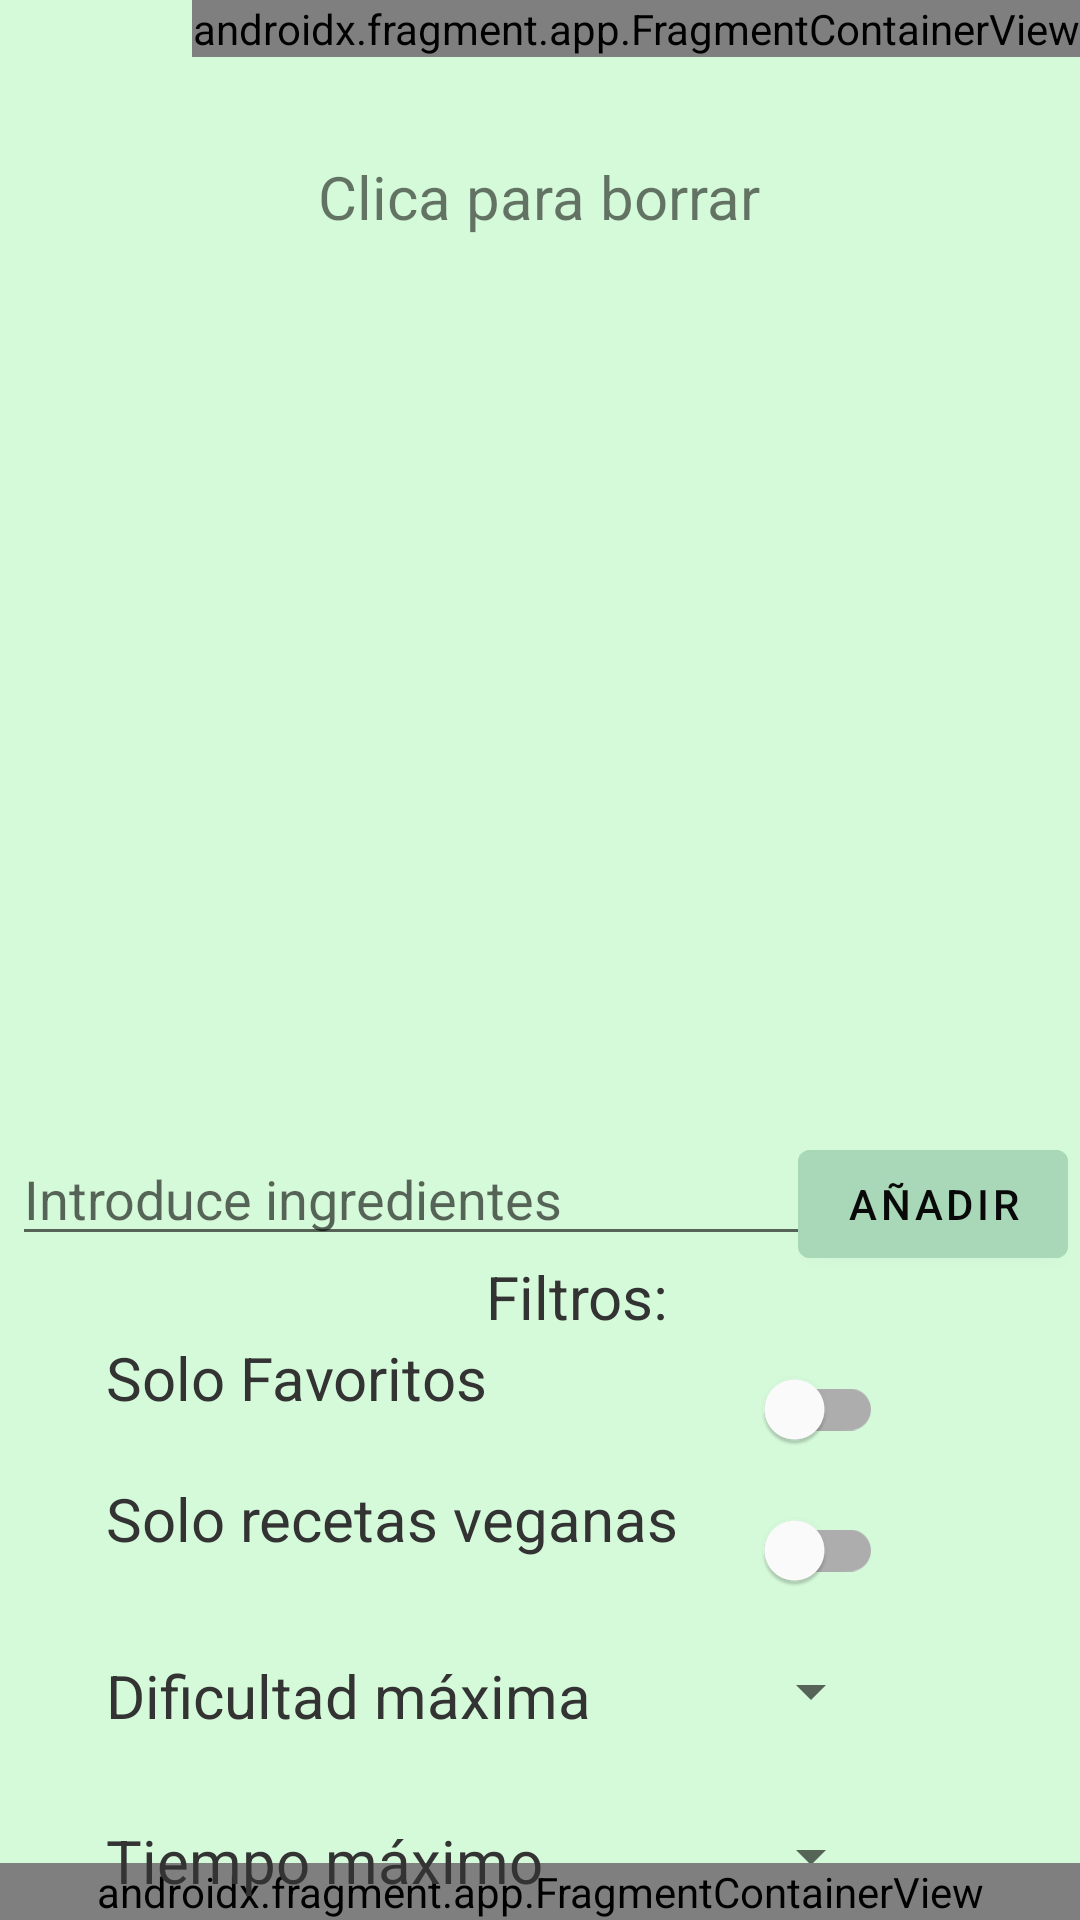

Reconstruct the res/layout file that produces this screen, plus the resources it refers to.
<!-- AndroidManifest.xml: application theme Theme.Mi_nevera_app -->
<!-- res/layout/activity_my_ingredients.xml -->
<?xml version="1.0" encoding="utf-8"?>
<androidx.constraintlayout.widget.ConstraintLayout xmlns:android="http://schemas.android.com/apk/res/android"
    xmlns:app="http://schemas.android.com/apk/res-auto"
    xmlns:tools="http://schemas.android.com/tools"
    android:id="@+id/Screen"
    android:layout_width="match_parent"
    android:layout_height="match_parent"
    android:background="@color/background"
    tools:context=".MyIngredients">

    <androidx.recyclerview.widget.RecyclerView
        android:id="@+id/rvIngredients"
        android:layout_width="match_parent"
        android:layout_height="297dp"
        app:layout_constraintBottom_toBottomOf="parent"
        app:layout_constraintEnd_toEndOf="parent"
        app:layout_constraintHorizontal_bias="0.0"
        app:layout_constraintStart_toStartOf="parent"
        app:layout_constraintTop_toBottomOf="@+id/tvInstructions"
        app:layout_constraintVertical_bias="0.0" />

    <TextView
        android:id="@+id/tvInstructions"
        android:layout_width="wrap_content"
        android:layout_height="wrap_content"
        android:layout_marginTop="52dp"
        android:maxLines="1"
        android:singleLine="true"
        android:text="Clica para borrar"
        android:textSize="20sp"
        app:layout_constraintEnd_toEndOf="parent"
        app:layout_constraintHorizontal_bias="0.498"
        app:layout_constraintStart_toStartOf="parent"
        app:layout_constraintTop_toTopOf="parent" />

    <AutoCompleteTextView
        android:id="@+id/actvEntry"
        android:layout_width="match_parent"
        android:layout_height="wrap_content"
        android:layout_marginStart="4dp"
        android:hint="Introduce ingredientes"
        app:layout_constraintBottom_toBottomOf="parent"
        app:layout_constraintEnd_toStartOf="@+id/btAddMyIngredient"
        app:layout_constraintHorizontal_bias="0.0"
        app:layout_constraintStart_toStartOf="parent"
        app:layout_constraintTop_toBottomOf="@+id/rvIngredients"
        app:layout_constraintVertical_bias="0.006" />

    <Button
        android:id="@+id/btAddMyIngredient"
        android:layout_width="wrap_content"
        android:layout_height="wrap_content"
        android:layout_marginEnd="4dp"
        android:backgroundTint="@color/button"
        android:text="Añadir"
        android:textColor="@color/clickable_types"
        app:layout_constraintEnd_toEndOf="parent"
        app:layout_constraintTop_toTopOf="@+id/actvEntry" />

    <Button
        android:id="@+id/btRecipes"
        android:layout_width="wrap_content"
        android:layout_height="wrap_content"
        android:backgroundTint="@color/button"
        android:text="Recetas"
        android:textColor="@color/clickable_types"
        app:layout_constraintEnd_toEndOf="parent"
        app:layout_constraintHorizontal_bias="0.5"
        app:layout_constraintStart_toEndOf="@+id/btFilters"
        app:layout_constraintTop_toTopOf="@+id/btFilters" />

    <Button
        android:id="@+id/btFilters"
        android:layout_width="wrap_content"
        android:layout_height="wrap_content"
        android:backgroundTint="@color/button"
        android:text="Filtros"
        android:textColor="@color/clickable_types"
        app:layout_constraintEnd_toStartOf="@+id/btRecipes"
        app:layout_constraintHorizontal_bias="0.5"
        app:layout_constraintHorizontal_chainStyle="spread"
        app:layout_constraintStart_toStartOf="parent"
        app:layout_constraintTop_toBottomOf="@+id/rvRecipes" />

    <androidx.recyclerview.widget.RecyclerView
        android:id="@+id/rvRecipes"
        android:layout_width="match_parent"
        android:layout_height="650dp"
        app:layout_constraintEnd_toEndOf="parent"
        app:layout_constraintHorizontal_bias="1.0"
        app:layout_constraintStart_toStartOf="parent"
        app:layout_constraintTop_toBottomOf="@+id/fcSettings" />

    <androidx.fragment.app.FragmentContainerView
        android:id="@+id/fcMenu"
        android:name="com.proyecto_linkia.mi_nevera_app.MenuFragment"
        android:layout_width="match_parent"
        android:layout_height="wrap_content"
        app:layout_constraintBottom_toBottomOf="parent"
        app:layout_constraintStart_toStartOf="parent"
        tools:layout="@layout/fragment_menu" />

    <androidx.fragment.app.FragmentContainerView
        android:id="@+id/fcSettings"
        android:name="com.proyecto_linkia.mi_nevera_app.SettingsFragment"
        android:layout_width="wrap_content"
        android:layout_height="wrap_content"
        app:layout_constraintEnd_toEndOf="parent"
        app:layout_constraintTop_toTopOf="parent"
        tools:layout="@layout/fragment_settings" />

    <TextView
        android:id="@+id/tvFiltros"
        android:layout_width="wrap_content"
        android:layout_height="wrap_content"
        android:text="Filtros:"
        android:textColor="@color/no_clickable_types"
        android:textSize="20sp"
        app:layout_constraintEnd_toEndOf="parent"
        app:layout_constraintHorizontal_bias="0.542"
        app:layout_constraintStart_toStartOf="parent"
        app:layout_constraintTop_toBottomOf="@+id/actvEntry" />

    <TextView
        android:id="@+id/tvFavourite"
        android:layout_width="wrap_content"
        android:layout_height="wrap_content"
        android:text="Solo Favoritos"
        android:textColor="@color/no_clickable_types"
        android:textSize="20sp"
        app:layout_constraintEnd_toEndOf="parent"
        app:layout_constraintHorizontal_bias="0.151"
        app:layout_constraintStart_toStartOf="parent"
        app:layout_constraintTop_toBottomOf="@+id/tvFiltros" />

    <TextView
        android:id="@+id/tvVegan"
        android:layout_width="wrap_content"
        android:layout_height="wrap_content"
        android:layout_marginTop="20dp"
        android:text="@string/swVegan"
        android:textColor="@color/no_clickable_types"
        android:textSize="20sp"
        app:layout_constraintStart_toStartOf="@+id/tvFavourite"
        app:layout_constraintTop_toBottomOf="@+id/tvFavourite" />

    <TextView
        android:id="@+id/tvDifficulty"
        android:layout_width="wrap_content"
        android:layout_height="wrap_content"
        android:layout_marginTop="32dp"
        android:text="Dificultad máxima"
        android:textColor="@color/no_clickable_types"
        android:textSize="20sp"
        app:layout_constraintStart_toStartOf="@+id/tvVegan"
        app:layout_constraintTop_toBottomOf="@+id/tvVegan" />

    <TextView
        android:id="@+id/tvTime"
        android:layout_width="wrap_content"
        android:layout_height="wrap_content"
        android:layout_marginTop="28dp"
        android:text="Tiempo máximo"
        android:textColor="@color/no_clickable_types"
        android:textSize="20sp"
        app:layout_constraintStart_toStartOf="@+id/tvDifficulty"
        app:layout_constraintTop_toBottomOf="@+id/tvDifficulty" />

    <com.google.android.material.switchmaterial.SwitchMaterial
        android:id="@+id/swFavourites"
        android:layout_width="wrap_content"
        android:layout_height="wrap_content"
        android:layout_marginStart="84dp"
        app:layout_constraintStart_toEndOf="@+id/tvFavourite"
        app:layout_constraintTop_toTopOf="@+id/tvFavourite" />

    <com.google.android.material.switchmaterial.SwitchMaterial
        android:id="@+id/sVegan"
        android:layout_width="wrap_content"
        android:layout_height="wrap_content"
        app:layout_constraintStart_toStartOf="@+id/swFavourites"
        app:layout_constraintTop_toTopOf="@+id/tvVegan" />

    <Spinner
        android:id="@+id/spDifficulty"
        android:layout_width="wrap_content"
        android:layout_height="wrap_content"
        app:layout_constraintStart_toStartOf="@+id/sVegan"
        app:layout_constraintTop_toTopOf="@+id/tvDifficulty" />

    <Spinner
        android:id="@+id/spTime"
        android:layout_width="wrap_content"
        android:layout_height="wrap_content"
        app:layout_constraintStart_toStartOf="@+id/spDifficulty"
        app:layout_constraintTop_toTopOf="@+id/tvTime" />

</androidx.constraintlayout.widget.ConstraintLayout>
<!-- res/layout/fragment_menu.xml (included above) -->
<?xml version="1.0" encoding="utf-8"?>
<FrameLayout xmlns:android="http://schemas.android.com/apk/res/android"
    xmlns:tools="http://schemas.android.com/tools"
    android:layout_width="match_parent"
    android:layout_height="match_parent"
    android:background="@color/menu_background"
    tools:context=".MenuFragment">
    <androidx.appcompat.widget.LinearLayoutCompat
        android:layout_width="match_parent"
        android:layout_height="wrap_content"
        android:orientation="horizontal"
        android:weightSum="4">
        <ImageButton
            android:id="@+id/ibMyIngredients"
            android:backgroundTint="@color/menu_background"
            android:src="@drawable/ic_minus"
            android:layout_weight="1"
            android:layout_height="75dp"
            android:layout_width="75dp"/>
        <ImageButton
            android:id="@+id/ibSearch"
            android:backgroundTint="@color/menu_background"
            android:src="@drawable/ic_minus"
            android:layout_weight="1"
            android:layout_width="75dp"
            android:layout_height="75dp"/>
        <ImageButton
            android:id="@+id/ibShopingList"
            android:backgroundTint="@color/menu_background"
            android:src="@drawable/ic_add"
            android:layout_weight="1"
            android:layout_width="75dp"
            android:layout_height="75dp"/>
        <ImageButton
            android:id="@+id/ibEnterRecipe"
            android:backgroundTint="@color/menu_background"
            android:src="@drawable/ic_minus"
            android:layout_weight="1"
            android:layout_width="75dp"
            android:layout_height="75dp"/>
    </androidx.appcompat.widget.LinearLayoutCompat>

</FrameLayout>
<!-- res/layout/fragment_settings.xml (included above) -->
<?xml version="1.0" encoding="utf-8"?>
<FrameLayout xmlns:android="http://schemas.android.com/apk/res/android"
    xmlns:tools="http://schemas.android.com/tools"
    android:layout_width="wrap_content"
    android:layout_height="wrap_content"
    android:background="@color/background"
    tools:context=".SettingsFragment">

    <ImageButton
        android:id="@+id/ibSettings"
        android:layout_width="40dp"
        android:layout_height="40dp"
        android:layout_margin="5dp"
        android:src="@drawable/ic_settings"
        android:background="@color/background"/>
</FrameLayout>
<!-- resources referenced by this layout -->
<resources>
  <color name="background">#D5FADA</color>
  <color name="button">#A9D8B8</color>
  <color name="clickable_types">#090909</color>
  <color name="menu_background">#ABE6B3</color>
  <color name="no_clickable_types">#333333</color>
  <!-- drawable ic_add (drawable) -->
  <?xml version="1.0" encoding="utf-8"?>
  <vector xmlns:android="http://schemas.android.com/apk/res/android"
      android:height="24dp"
      android:width="24dp"
      android:viewportWidth="24"
      android:viewportHeight="24">
      <path android:fillColor="#FFFFFF" android:pathData="M19,13H13V19H11V13H5V11H11V5H13V11H19V13Z"/>
  </vector>
  <!-- drawable ic_minus (drawable) -->
  <?xml version="1.0" encoding="utf-8"?>
  <vector xmlns:android="http://schemas.android.com/apk/res/android"
      android:height="24dp" android:width="24dp" android:viewportWidth="24" android:viewportHeight="24">
      <path android:fillColor="@color/menu_unselected_types" android:pathData="M20 14H4V10H20"/>
  </vector>
  <!-- drawable ic_settings (drawable) -->
  <?xml version="1.0" encoding="utf-8"?>
  <vector xmlns:android="http://schemas.android.com/apk/res/android"
      android:width="40dp"
      android:height="40dp"
      android:viewportWidth="24"
      android:viewportHeight="24">
      <path
          android:fillColor="@color/clickable_types"
          android:pathData="M12,15.5A3.5,3.5 0 0,1 8.5,12A3.5,3.5 0 0,1 12,8.5A3.5,3.5 0 0,1 15.5,12A3.5,3.5 0 0,1 12,15.5M19.43,12.97C19.47,12.65 19.5,12.33 19.5,12C19.5,11.67 19.47,11.34 19.43,11L21.54,9.37C21.73,9.22 21.78,8.95 21.66,8.73L19.66,5.27C19.54,5.05 19.27,4.96 19.05,5.05L16.56,6.05C16.04,5.66 15.5,5.32 14.87,5.07L14.5,2.42C14.46,2.18 14.25,2 14,2H10C9.75,2 9.54,2.18 9.5,2.42L9.13,5.07C8.5,5.32 7.96,5.66 7.44,6.05L4.95,5.05C4.73,4.96 4.46,5.05 4.34,5.27L2.34,8.73C2.21,8.95 2.27,9.22 2.46,9.37L4.57,11C4.53,11.34 4.5,11.67 4.5,12C4.5,12.33 4.53,12.65 4.57,12.97L2.46,14.63C2.27,14.78 2.21,15.05 2.34,15.27L4.34,18.73C4.46,18.95 4.73,19.03 4.95,18.95L7.44,17.94C7.96,18.34 8.5,18.68 9.13,18.93L9.5,21.58C9.54,21.82 9.75,22 10,22H14C14.25,22 14.46,21.82 14.5,21.58L14.87,18.93C15.5,18.67 16.04,18.34 16.56,17.94L19.05,18.95C19.27,19.03 19.54,18.95 19.66,18.73L21.66,15.27C21.78,15.05 21.73,14.78 21.54,14.63L19.43,12.97Z" />
  </vector>
  <string name="swVegan">Solo recetas veganas</string>
  <style name="Theme.Mi_nevera_app" parent="Theme.MaterialComponents.DayNight.DarkActionBar">
          
          <item name="colorPrimary">@color/purple_500</item>
          <item name="colorPrimaryVariant">@color/purple_700</item>
          <item name="colorOnPrimary">@color/white</item>
          
          <item name="colorSecondary">@color/teal_200</item>
          <item name="colorSecondaryVariant">@color/teal_700</item>
          <item name="colorOnSecondary">@color/black</item>
          
          <item name="android:statusBarColor" tools:targetApi="l">?attr/colorPrimaryVariant</item>
          
      </style>
  <color name="menu_unselected_types">#5E5D5D</color>
  <color name="purple_500">#FF6200EE</color>
  <color name="purple_700">#FF3700B3</color>
  <color name="white">#FFFFFFFF</color>
  <color name="teal_200">#FF03DAC5</color>
  <color name="teal_700">#FF018786</color>
  <color name="black">#FF000000</color>
</resources>
